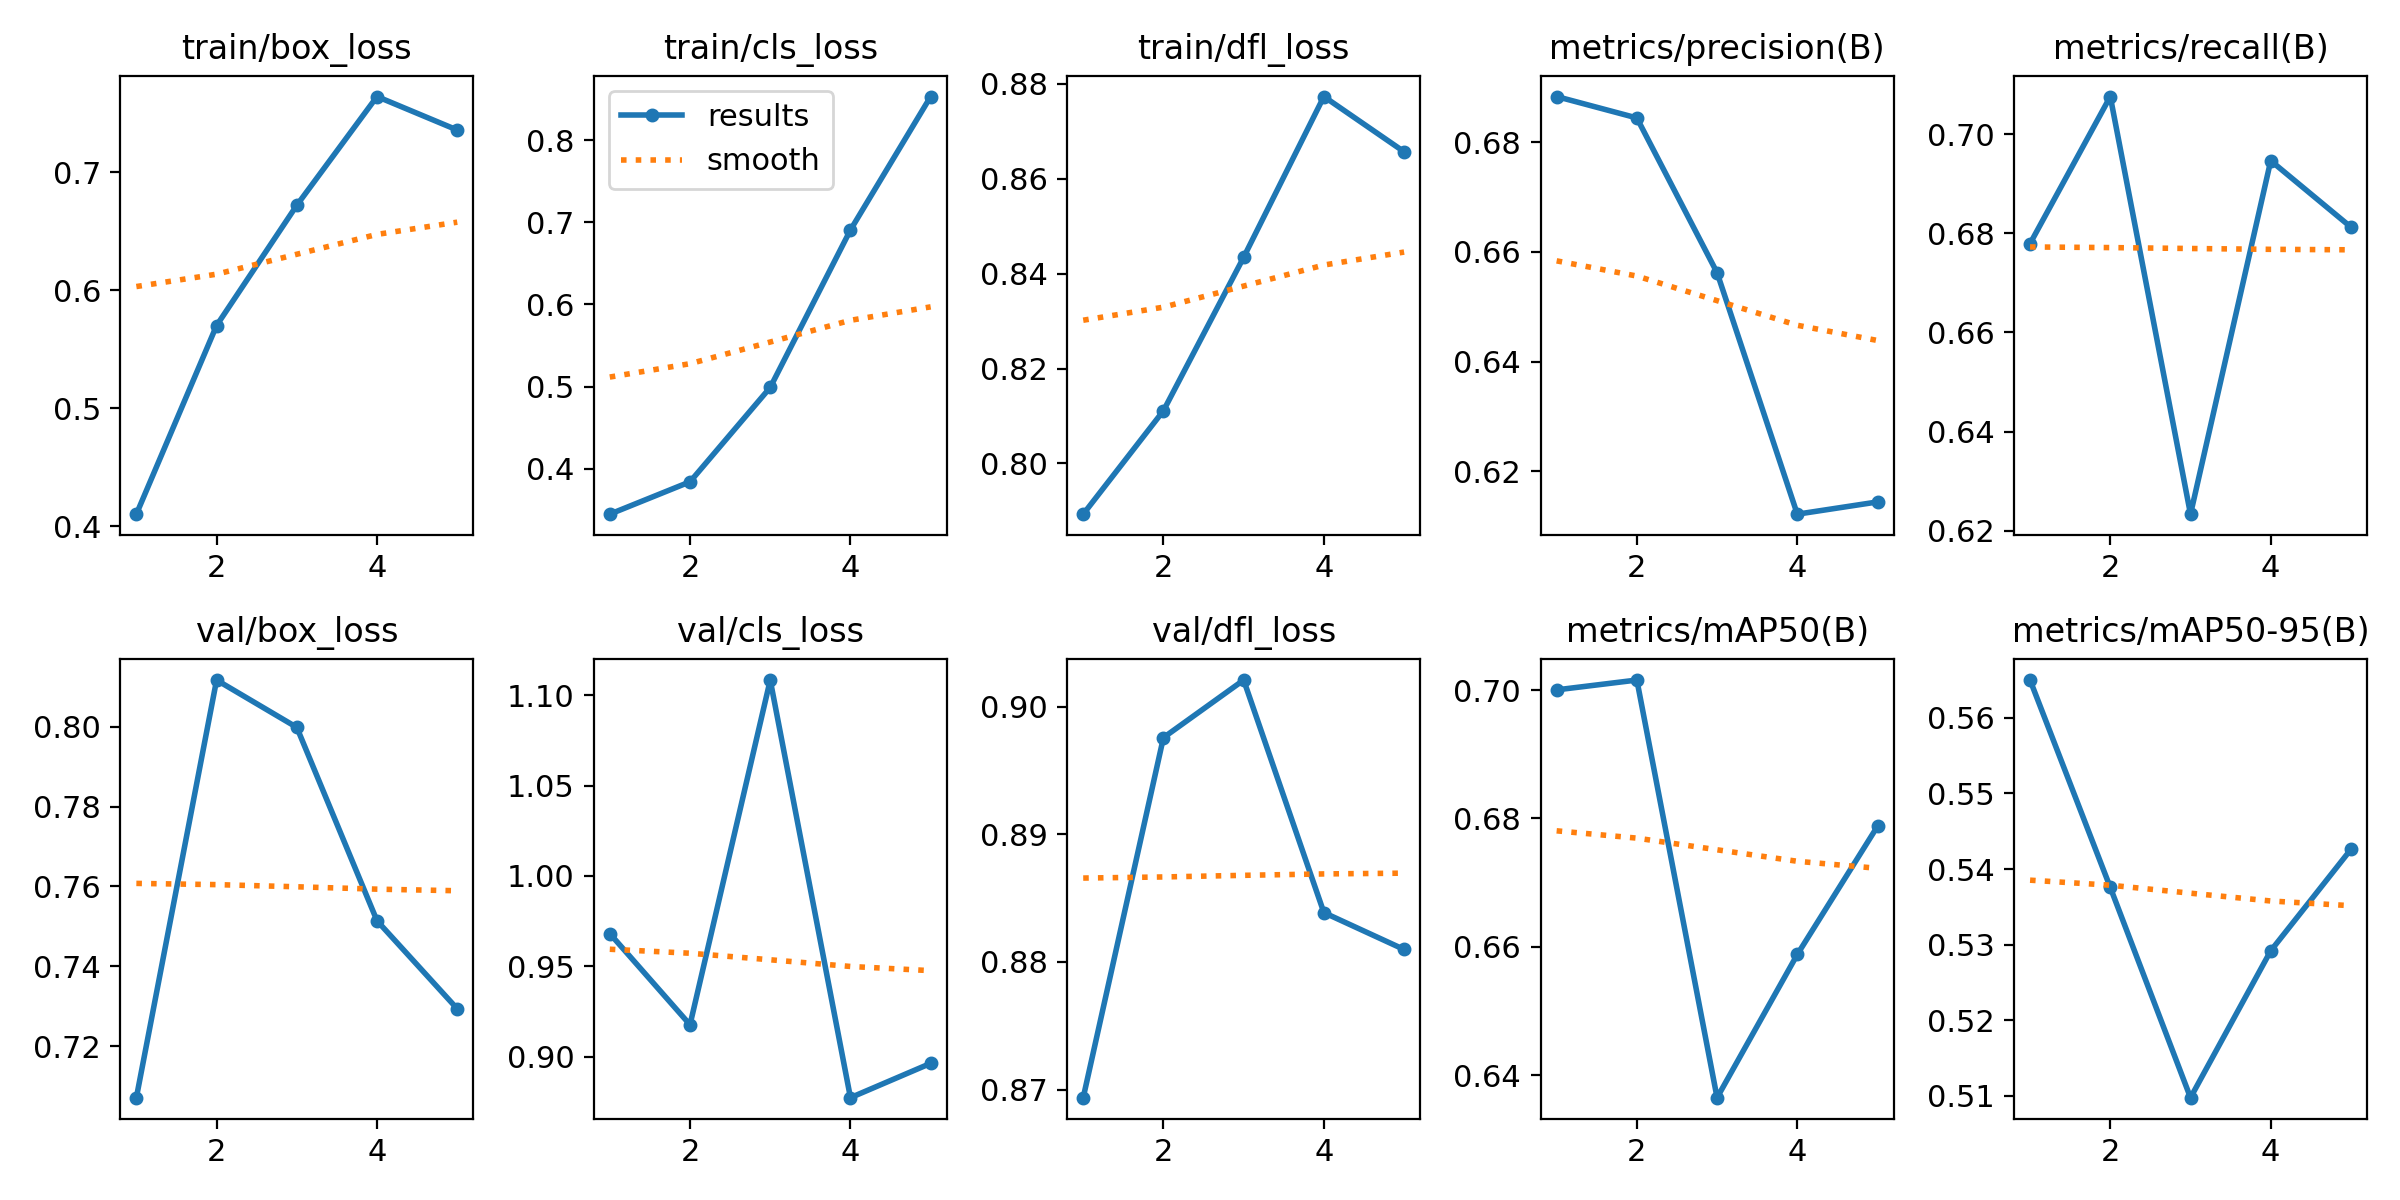

The file beside this chart, header and first rows:
epoch, time, train/box_loss, train/cls_loss, train/dfl_loss, metrics/precision(B), metrics/recall(B), metrics/mAP50(B), metrics/mAP50-95(B), val/box_loss, val/cls_loss, val/dfl_loss, lr/pg0, lr/pg1, lr/pg2
1, 34.99, 0.4102, 0.3449, 0.7893, 0.6883, 0.6779, 0.7, 0.565, 0.7071, 0.9681, 0.8694, 0.0005536, 0.0005536, 0.0005536
2, 158.7, 0.57, 0.3843, 0.8111, 0.6844, 0.7076, 0.7016, 0.5376, 0.8117, 0.9177, 0.8976, 0.0008897, 0.0008897, 0.0008897
3, 103.5, 0.6719, 0.4991, 0.8434, 0.6562, 0.6233, 0.6365, 0.5098, 0.7998, 1.108, 0.9021, 0.001006, 0.001006, 0.001006
4, 137.5, 0.764, 0.6906, 0.8773, 0.6122, 0.6946, 0.6588, 0.5292, 0.7514, 0.8774, 0.8839, 0.0006768, 0.0006768, 0.0006768
5, 171.5, 0.7356, 0.8529, 0.8657, 0.6144, 0.6812, 0.6788, 0.5426, 0.7294, 0.8964, 0.881, 0.0003467, 0.0003467, 0.0003467
